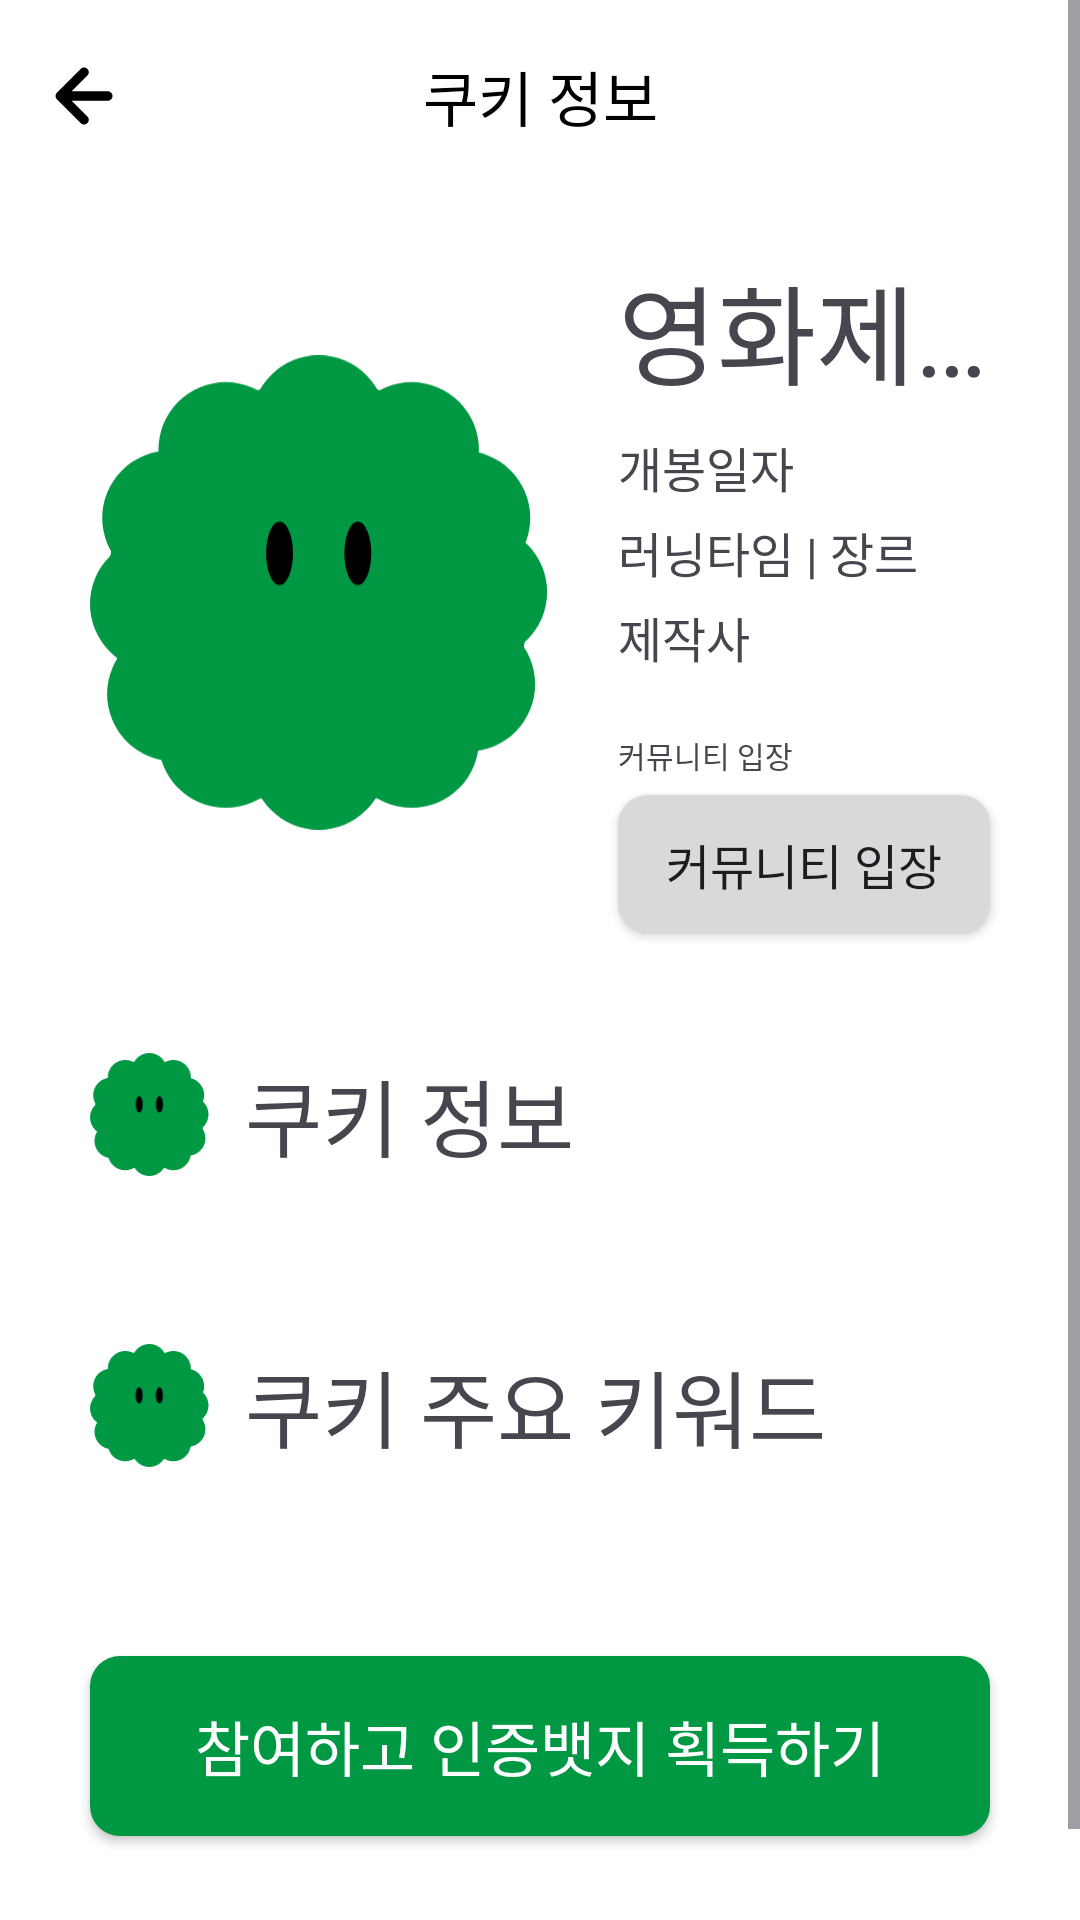

The Android layout XML behind this screen, and the referenced resources:
<!-- AndroidManifest.xml: application theme Theme.CookieTime -->
<!-- res/layout/fragment_cookie_info.xml -->
<?xml version="1.0" encoding="utf-8"?>
<androidx.constraintlayout.widget.ConstraintLayout xmlns:android="http://schemas.android.com/apk/res/android"
    xmlns:app="http://schemas.android.com/apk/res-auto"
    xmlns:tools="http://schemas.android.com/tools"
    android:layout_width="match_parent"
    android:layout_height="match_parent"
    tools:context=".presentation.cookieinfo.CookieInfoFragment">

    <ScrollView
        android:id="@+id/scrollView"
        android:layout_width="match_parent"
        android:layout_height="0dp"
        app:layout_constraintTop_toTopOf="parent">

        <androidx.constraintlayout.widget.ConstraintLayout
            android:layout_width="match_parent"
            android:layout_height="wrap_content"
            android:background="@color/white">

            <androidx.appcompat.widget.Toolbar
                android:id="@+id/cookie_info_page_toolbar"
                android:layout_width="match_parent"
                android:layout_height="wrap_content"
                android:background="@color/white"
                app:layout_constraintEnd_toEndOf="parent"
                app:layout_constraintStart_toStartOf="parent"
                app:layout_constraintTop_toTopOf="parent"
                app:navigationIcon="@drawable/uil_arrow_left">

                <TextView
                    style="@style/navigation"
                    android:layout_width="wrap_content"
                    android:layout_height="wrap_content"
                    android:layout_gravity="center"
                    android:text="쿠키 정보" />
            </androidx.appcompat.widget.Toolbar>


            <ImageView
                android:id="@+id/cookie_info_posterImageView"
                android:layout_width="153dp"
                android:layout_height="227dp"
                android:layout_marginStart="30dp"
                android:layout_marginTop="20dp"
                android:src="@drawable/cookie_time_icon"
                app:layout_constraintStart_toStartOf="parent"
                app:layout_constraintTop_toBottomOf="@+id/cookie_info_page_toolbar" />

            <TextView
                android:id="@+id/cookie_info_page_titleText"
                android:layout_width="0dp"
                android:layout_height="wrap_content"
                android:layout_marginStart="23dp"
                android:layout_marginEnd="30dp"
                android:ellipsize="end"
                android:fontFamily="@font/pretendard_semi_bold"
                android:maxLines="1"
                android:text="영화제목"
                android:textSize="36sp"
                app:layout_constraintEnd_toEndOf="parent"
                app:layout_constraintStart_toEndOf="@+id/cookie_info_posterImageView"
                app:layout_constraintTop_toTopOf="@+id/cookie_info_posterImageView" />

            <TextView
                android:id="@+id/cookie_info_releaseDate"
                android:layout_width="0dp"
                android:layout_height="wrap_content"
                android:layout_marginStart="23dp"
                android:layout_marginTop="8dp"
                android:layout_marginEnd="30dp"
                android:ellipsize="end"
                android:fontFamily="@font/pretendard_light"
                android:maxLines="1"
                android:text="개봉일자"
                android:textSize="16sp"
                app:layout_constraintEnd_toEndOf="parent"
                app:layout_constraintStart_toEndOf="@+id/cookie_info_posterImageView"
                app:layout_constraintTop_toBottomOf="@+id/cookie_info_page_titleText" />

            <TextView
                android:id="@+id/runningTime"
                android:layout_width="0dp"
                android:layout_height="wrap_content"
                android:layout_marginStart="23dp"
                android:layout_marginTop="5dp"
                android:layout_marginEnd="30dp"
                android:ellipsize="end"
                android:fontFamily="@font/pretendard_light"
                android:maxLines="1"
                android:text="러닝타임 | 장르"
                android:textSize="16sp"
                app:layout_constraintEnd_toEndOf="parent"
                app:layout_constraintStart_toEndOf="@+id/cookie_info_posterImageView"
                app:layout_constraintTop_toBottomOf="@+id/cookie_info_releaseDate" />

            <TextView
                android:id="@+id/cookie_info_company"
                android:layout_width="0dp"
                android:layout_height="wrap_content"
                android:layout_marginStart="23dp"
                android:layout_marginTop="5dp"
                android:layout_marginEnd="30dp"
                android:ellipsize="end"
                android:fontFamily="@font/pretendard_light"
                android:maxLines="1"
                android:text="제작사"
                android:textSize="16sp"
                app:layout_constraintEnd_toEndOf="parent"
                app:layout_constraintStart_toEndOf="@+id/cookie_info_posterImageView"
                app:layout_constraintTop_toBottomOf="@+id/runningTime" />

            <TextView
                android:id="@+id/go_to_cookie_community_text"
                android:layout_width="0dp"
                android:layout_height="wrap_content"
                android:layout_marginStart="23dp"
                android:layout_marginEnd="30dp"
                android:layout_marginBottom="6dp"
                android:ellipsize="end"
                android:fontFamily="@font/pretendard_light"
                android:maxLines="1"
                android:text="커뮤니티 입장"
                android:textSize="10sp"
                app:layout_constraintBottom_toTopOf="@+id/go_to_cookie_community_button"
                app:layout_constraintEnd_toEndOf="parent"
                app:layout_constraintStart_toEndOf="@+id/cookie_info_posterImageView" />

            <Button
                android:id="@+id/go_to_cookie_community_button"
                android:layout_width="0dp"
                android:layout_height="46dp"
                android:layout_marginEnd="30dp"
                android:background="@drawable/gray_button"
                android:fontFamily="@font/pretendard_medium"
                android:padding="0dp"
                android:text="커뮤니티 입장"
                android:textSize="16sp"
                app:layout_constraintBottom_toBottomOf="@+id/cookie_info_posterImageView"
                app:layout_constraintEnd_toEndOf="parent"
                app:layout_constraintStart_toStartOf="@+id/go_to_cookie_community_text" />

            <ImageView
                android:id="@+id/cookie_info_Image"
                android:layout_width="39.5dp"
                android:layout_height="41dp"
                android:layout_marginStart="30dp"
                android:layout_marginTop="40dp"
                android:src="@drawable/cookie_time_icon"
                app:layout_constraintStart_toStartOf="parent"
                app:layout_constraintTop_toBottomOf="@+id/cookie_info_posterImageView" />

            <TextView
                android:id="@+id/go_to_cookie_info_title_text"
                android:layout_width="wrap_content"
                android:layout_height="wrap_content"
                android:layout_marginStart="12dp"
                android:fontFamily="@font/pretendard_semi_bold"
                android:text="쿠키 정보"
                android:textSize="28sp"
                app:layout_constraintBottom_toBottomOf="@+id/cookie_info_Image"
                app:layout_constraintStart_toEndOf="@+id/cookie_info_Image"
                app:layout_constraintTop_toTopOf="@+id/cookie_info_Image" />

            <androidx.recyclerview.widget.RecyclerView
                android:id="@+id/cookie_survey_recyclerView"
                android:layout_width="match_parent"
                android:layout_height="wrap_content"
                android:layout_marginTop="16dp"
                app:layout_constraintTop_toBottomOf="@+id/cookie_info_Image" />

            <ImageView
                android:id="@+id/cookie_info_keyword_Image"
                android:layout_width="39.5dp"
                android:layout_height="41dp"
                android:layout_marginStart="30dp"
                android:layout_marginTop="40dp"
                android:src="@drawable/cookie_time_icon"
                app:layout_constraintStart_toStartOf="parent"
                app:layout_constraintTop_toBottomOf="@+id/cookie_survey_recyclerView" />

            <TextView
                android:id="@+id/go_to_cookie_info_keyword_title_text"
                android:layout_width="wrap_content"
                android:layout_height="wrap_content"
                android:layout_marginStart="12dp"
                android:fontFamily="@font/pretendard_semi_bold"
                android:text="쿠키 주요 키워드"
                android:textSize="28sp"
                app:layout_constraintStart_toEndOf="@+id/cookie_info_keyword_Image"
                app:layout_constraintTop_toBottomOf="@+id/cookie_info_keyword_Image"
                app:layout_constraintTop_toTopOf="@+id/cookie_info_keyword_Image" />

            <androidx.recyclerview.widget.RecyclerView
                android:id="@+id/keyword_recyclerView"
                android:layout_width="match_parent"
                android:layout_height="wrap_content"
                android:layout_marginTop="11dp"
                android:layout_marginBottom="172dp"
                app:layout_constraintBottom_toBottomOf="parent"
                app:layout_constraintTop_toBottomOf="@id/cookie_info_keyword_Image" />

        </androidx.constraintlayout.widget.ConstraintLayout>
    </ScrollView>

    <Button
        android:id="@+id/cookie_info_survey_button"
        android:layout_width="match_parent"
        android:layout_height="60dp"
        android:layout_marginHorizontal="30dp"
        android:layout_marginBottom="28dp"
        android:background="@drawable/green_button"
        android:fontFamily="@font/pretendard_medium"
        android:text="참여하고 인증뱃지 획득하기"
        android:textColor="@color/white"
        android:textSize="20sp"
        app:layout_constraintBottom_toBottomOf="parent"
        app:layout_constraintEnd_toEndOf="parent"
        app:layout_constraintStart_toStartOf="parent" />

</androidx.constraintlayout.widget.ConstraintLayout>
<!-- resources referenced by this layout -->
<resources>
  <color name="white">#FFFFFFFF</color>
  <!-- drawable cookie_time_icon: vector/xml drawable (drawable, 2448 chars, omitted) -->
  <!-- drawable gray_button (drawable) -->
  <?xml version="1.0" encoding="utf-8"?>
  <shape xmlns:android="http://schemas.android.com/apk/res/android"
      android:shape="rectangle" >
      <solid android:color="@color/gray" />
      <corners
          android:bottomLeftRadius="10dp"
          android:bottomRightRadius="10dp"
          android:topLeftRadius="10dp"
          android:topRightRadius="10dp" />
  </shape>
  <!-- drawable green_button (drawable) -->
  <?xml version="1.0" encoding="utf-8"?>
  <shape xmlns:android="http://schemas.android.com/apk/res/android"
      android:shape="rectangle" >
      <solid android:color="@color/primary" />
      <corners
          android:bottomLeftRadius="10dp"
          android:bottomRightRadius="10dp"
          android:topLeftRadius="10dp"
          android:topRightRadius="10dp" />
  </shape>
  <!-- drawable uil_arrow_left (drawable) -->
  <vector xmlns:android="http://schemas.android.com/apk/res/android"
      android:width="38dp"
      android:height="38dp"
      android:viewportWidth="38"
      android:viewportHeight="38">
    <path
        android:pathData="M26.917,17.417H14.899L20.124,12.207C20.422,11.909 20.59,11.505 20.59,11.083C20.59,10.662 20.422,10.257 20.124,9.959C19.826,9.661 19.422,9.493 19,9.493C18.578,9.493 18.174,9.661 17.876,9.959L9.959,17.876C9.815,18.026 9.702,18.204 9.627,18.398C9.468,18.784 9.468,19.216 9.627,19.602C9.702,19.796 9.815,19.973 9.959,20.124L17.876,28.041C18.023,28.189 18.198,28.307 18.391,28.387C18.584,28.468 18.791,28.509 19,28.509C19.209,28.509 19.416,28.468 19.609,28.387C19.802,28.307 19.977,28.189 20.124,28.041C20.273,27.893 20.39,27.718 20.471,27.525C20.551,27.333 20.593,27.126 20.593,26.917C20.593,26.708 20.551,26.501 20.471,26.308C20.39,26.115 20.273,25.94 20.124,25.792L14.899,20.583H26.917C27.337,20.583 27.739,20.416 28.036,20.119C28.333,19.823 28.5,19.42 28.5,19C28.5,18.58 28.333,18.177 28.036,17.88C27.739,17.583 27.337,17.417 26.917,17.417Z"
        android:fillColor="#000000"/>
  </vector>
  <style name="navigation">
          <item name="android:textSize">20sp</item>
          <item name="android:fontFamily">@font/pretendard_bold</item>
          <item name="android:textColor">#000000</item>
      </style>
  <style name="Theme.CookieTime" parent="Base.Theme.CookieTime" />
  <color name="gray">#D9D9D9</color>
  <color name="primary">#009843</color>
  <style name="Base.Theme.CookieTime" parent="Theme.Material3.DayNight.NoActionBar">
          
          
          <item name="colorPrimary">@color/primary</item>
      </style>
</resources>
